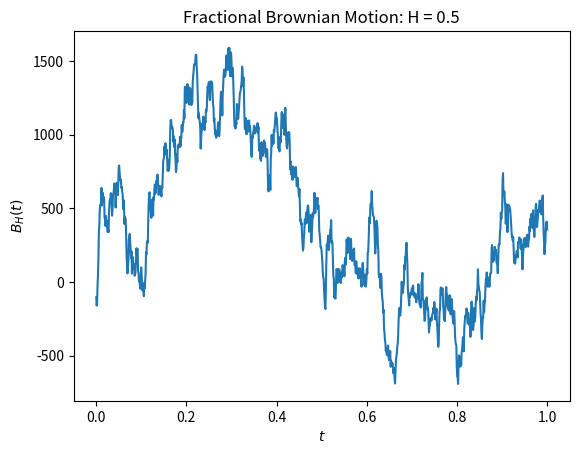

Python code for this plot:
import numpy as np
import matplotlib.pyplot as plt

q = 10
H = 0.5
T = 1.0
def generate_fBm(q, h, T):
    N = 2**q+1
    M = 2 * (N - 1)
    k = np.arange(0,N)
    rho = 0.5 * (np.abs(k - 1)**(2*h) +np.abs(k+1)**(2*h)-2*np.abs(k)**(2*h))
    c = np.concatenate([rho[:N], rho[N-2:0:-1]])
    lambs = np.fft.fft(c).real
    zeta = np.random.normal(size=M)
    zeta = np.fft.fft(zeta)
    zeta *= np.sqrt(lambs)
    zeta = np.fft.fft(zeta).real[:N-1]
    zeta *= (T/N)**h
    return np.cumsum(zeta)

series = generate_fBm(q, H, T)
plt.plot(np.linspace(0,T,2**q), series)
plt.xlabel('$t$')
plt.ylabel('$B_H(t)$')
plt.title(f"Fractional Brownian Motion: H = {H}")
plt.show()
